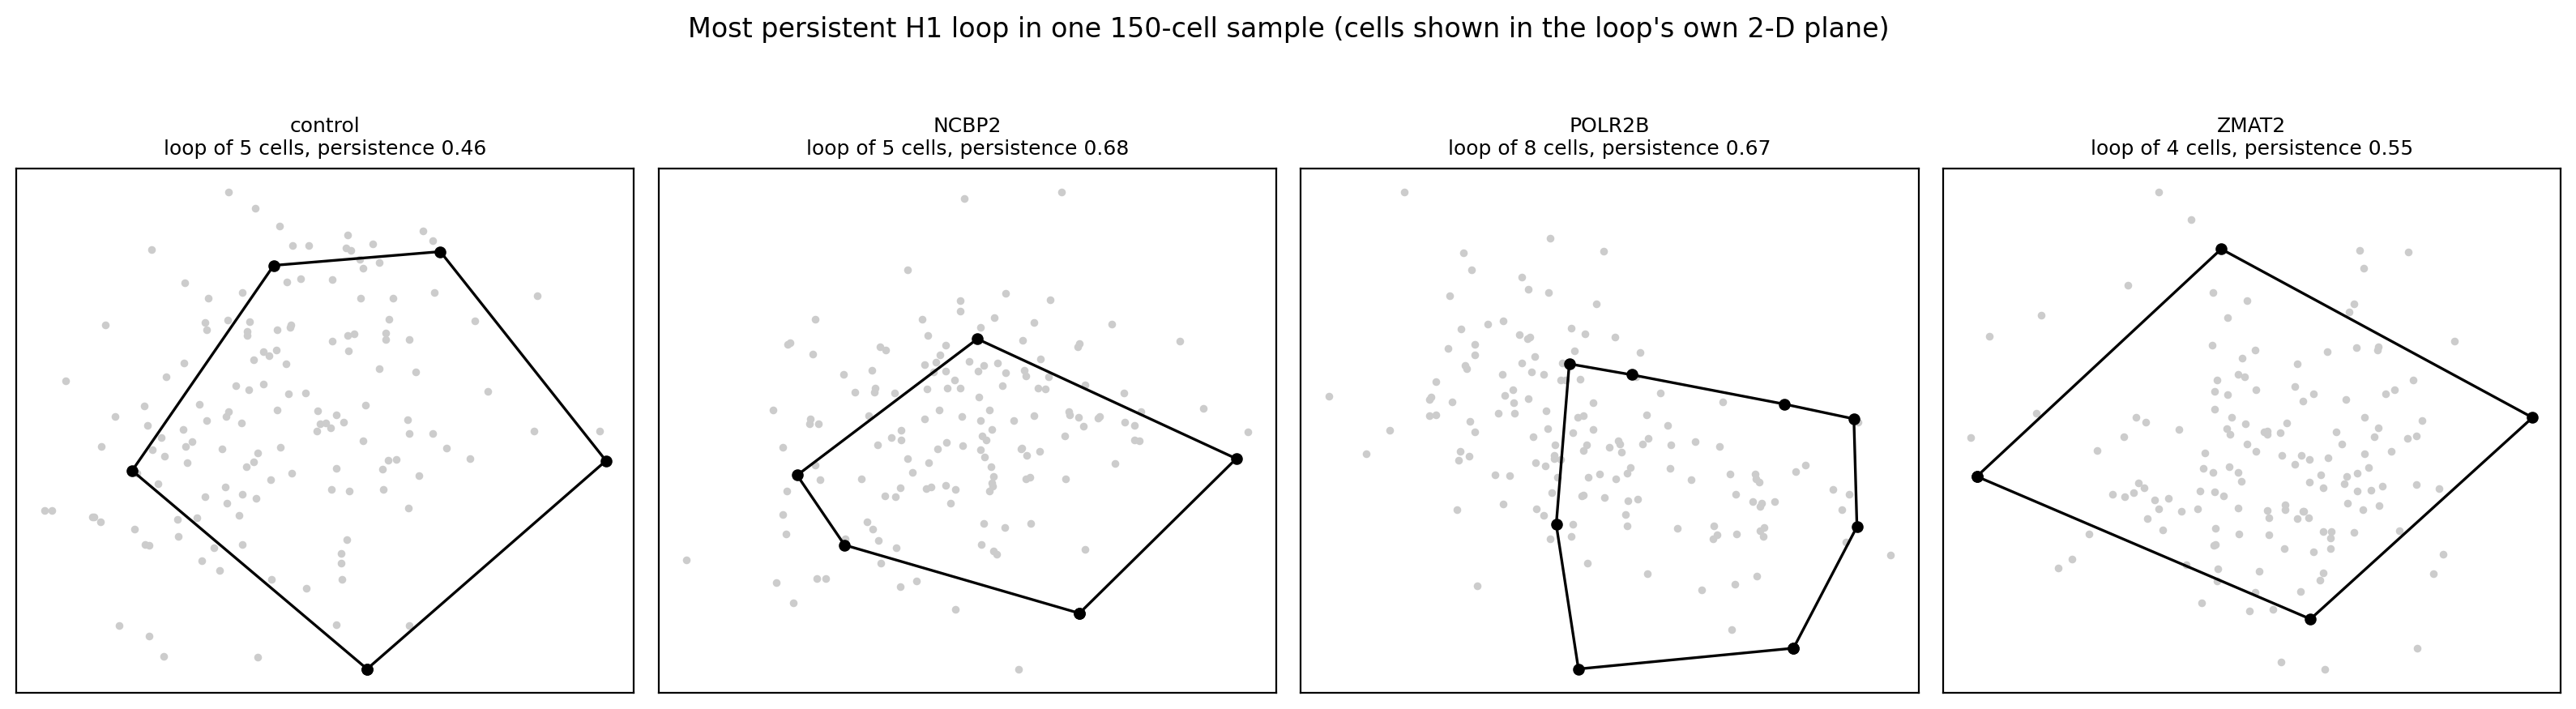

The file beside this chart, header and first rows:
group, birth, death, pers, n_cells, loop_len
control, 3.615, 4.073, 0.4589, 5, 16.96
NCBP2, 3.861, 4.537, 0.6761, 5, 18.95
POLR2B, 4.065, 4.739, 0.6743, 8, 30.13
ZMAT2, 3.747, 4.294, 0.5465, 4, 14.77
